Run: headless pygame with SDL's dummy video driver; simulated clock (each Clock.tick advances the game by its frame time, no real sleeping); random seed 0; keys injected as events and as key.get_pressed() state; no mouse input.
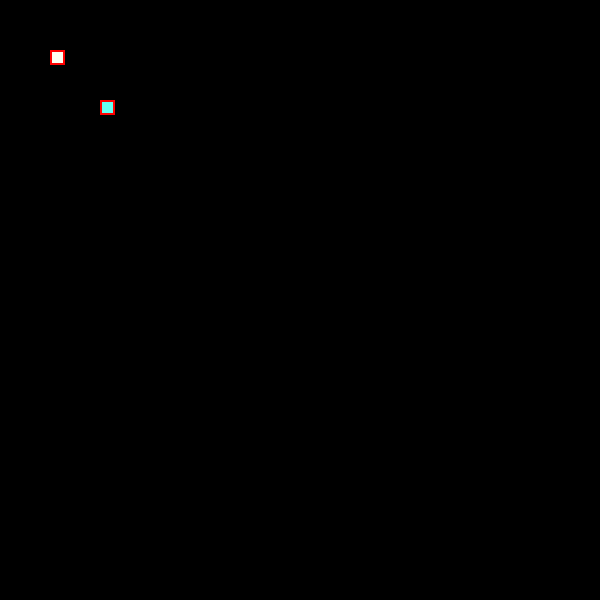
Frame 1 of 4 · flips 1–60 · no input
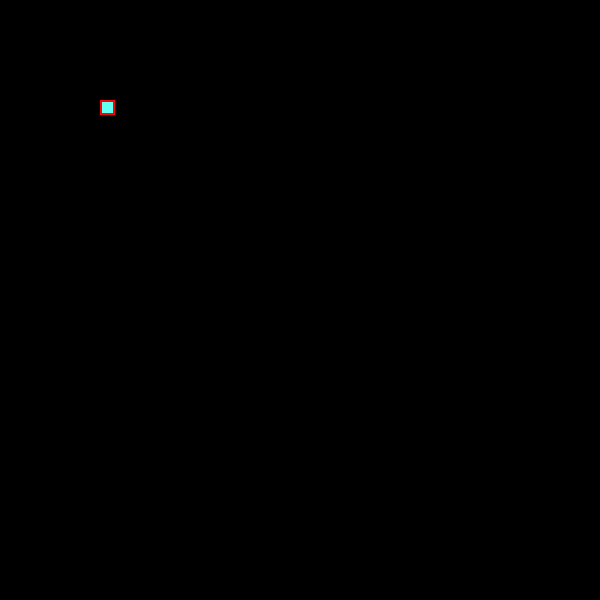
Frame 2 of 4 · flips 61–180 · tapped SPACE, RETURN · held RIGHT (→), D
Frame 3 of 4 · flips 181–300 · held DOWN (↓), S · screen unchanged from frame 2, image omitted
Frame 4 of 4 · flips 301–420 · held LEFT (←), A, UP (↑), W · screen unchanged from frame 3, image omitted

The pygame program that drew these frames:

#Author: Xiar 

import pygame
import random as random

size = width, height = 600, 600
screen = pygame.display.set_mode(size)
pygame.display.set_caption("Snake")

#Make it available to quit the client
Bool = True


class Snake(object):
    
    def __init__(self,x,y,width,height):
        self.x = x
        self.y = y
        self.width = width
        self.height = height
        self.vel = 5
        self.hitbox = (self.x, self.y, self.width, self.height)
        self.rect = pygame.Rect(self.hitbox)



    def draw(self, screen):
        
        self.rect = pygame.Rect(self.hitbox) #Values gets updated heres

        pygame.draw.rect(screen, (254,255,242), (self.x, self.y, self.width, self.height))
        self.hitbox = (self.x, self.y, self.height,  self.width) #Updating the position of the hitbox
        pygame.draw.rect(screen, (255,0,0), self.hitbox, 2)
        
class Apple(object):
    
    def __init__(self,x,y,width,height):
        self.x = x
        self.y = y
        self.width = width
        self.height = height
        self.hitbox = (self.x, self.y, self.width, self.height) #initial position of the hitbox
        self.test = (self.x, self.y, self.width, self.height)

        self.rect = pygame.Rect(self.test)

    def draw(self, screen):

        pygame.draw.rect(screen, (100,255,242), (self.x, self.y, self.width, self.height))
        self.hitbox = (self.x, self.y, self.height,  self.width) #Updating the position of the hitbox
        pygame.draw.rect(screen, (255,0,0), self.hitbox, 2)
        
    def is_collided_with(self, snake):
        return self.rect.colliderect(snake.rect)


    
def redrawGameWindow():
    snake.draw(screen)
    apple.draw(screen)

    
    pygame.display.update()





Bool = True

snake = Snake(50, 50, 15, 15)
apple = Apple(100, 100, 15, 15)
vel = 5
while Bool:
    pygame.time.delay(10) # This will delay the game the given amount of milliseconds. In our casee 0.1 seconds will be the delay

    for event in pygame.event.get():  # This will loop through a list of any keyboard or mouse events.
        if event.type == pygame.QUIT: # Checks if the red button in the corner of the window is clicked
            Bool = False

    #Check collision and generate new apple
    if apple.is_collided_with(snake):
        apple = Apple(random.random()*500, random.random()*500, 15, 15)
    
    keys = pygame.key.get_pressed()

    #movement
    if keys[pygame.K_LEFT]:
        snake.x -= vel

    elif keys[pygame.K_RIGHT]: #Elif is added to only move in one direction
        snake.x += vel

    elif keys[pygame.K_UP]:
        snake.y -= vel

    elif keys[pygame.K_DOWN]:
        snake.y += vel

    screen.fill((0,0,0))
    
    redrawGameWindow()


pygame.quit() 
